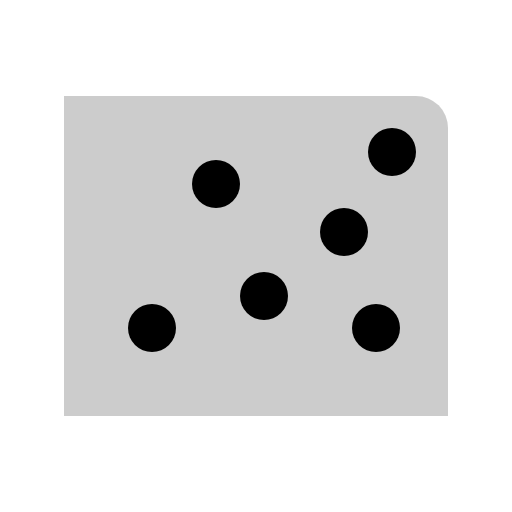
t = 0.00 s
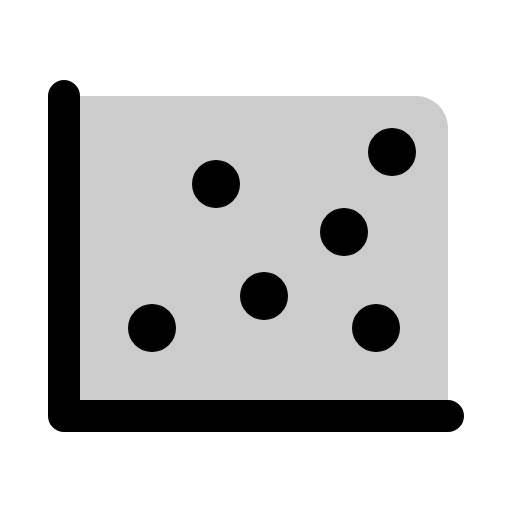
t = 0.38 s
t = 0.75 s: frame unchanged from t = 0.38 s, image omitted
t = 1.13 s: frame unchanged from t = 0.38 s, image omitted

The animated SVG that drew these frames (rendered in a browser with its animation timeline set to each time). Animation: 1 CSS @keyframes rule; one cycle of 1.50 s, repeats indefinitely.

<svg xmlns="http://www.w3.org/2000/svg" viewBox="0 0 256 256">
  <style>
    .draw-line {
      stroke-dasharray: 2000;
      stroke-dashoffset: 0;
    }
    svg:hover .draw-line {
      animation: phosphor-draw-in 1.5s ease-in-out infinite;
    }
    @keyframes phosphor-draw-in {
      0%   { stroke-dashoffset: 2000; }
      100% { stroke-dashoffset: 0; }
    }
  </style><rect width="256" height="256" fill="none"/><path d="M32,208V48H208a16,16,0,0,1,16,16V208Z" opacity="0.2"/><polyline points="224 208 32 208 32 48" fill="none" stroke="currentColor" stroke-linecap="round" stroke-linejoin="round" stroke-width="16" class="draw-line" pathLength="1" style="animation-delay: 0s"/><circle cx="132" cy="148" r="12"/><circle cx="108" cy="92" r="12"/><circle cx="76" cy="164" r="12"/><circle cx="172" cy="116" r="12"/><circle cx="196" cy="76" r="12"/><circle cx="188" cy="164" r="12"/></svg>
